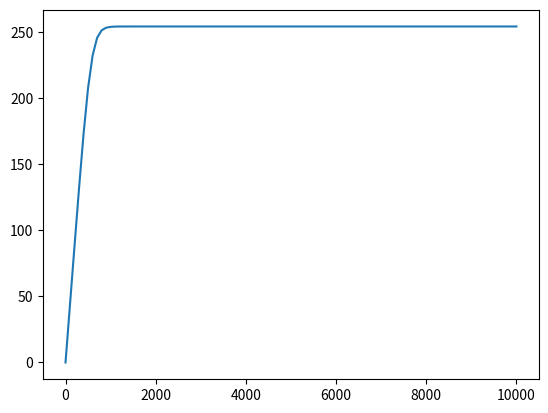

This figure's Python source:
import numpy as np
import matplotlib.pyplot as plt

timestep = 100 #years
waterdepth = 4000 #meters
L = 1350 #watts/m2
albedo = 0.3
epsilon = 1
sigma = 5.67E-8
 
heatcapacity = waterdepth * 4.2E6 #J/K m2
timeyears = [0]
TK = [0]
heatcontent = heatcapacity * TK[0]
heatin = L * ((1 - albedo)/4)
heatout = 0

for i in range(0,100):
	timeyears.append ( timestep + timeyears[-1])
	heatout = epsilon * sigma * pow(TK[-1],4)
	print(TK[-1], heatout)
	heatcontent = heatcontent + (heatin - heatout) * timestep * 3.14E7
	TK.append (heatcontent / heatcapacity)
	print(i, timeyears[-1])
print(TK[-1])
plt.plot(timeyears, TK)
plt.show()

	



